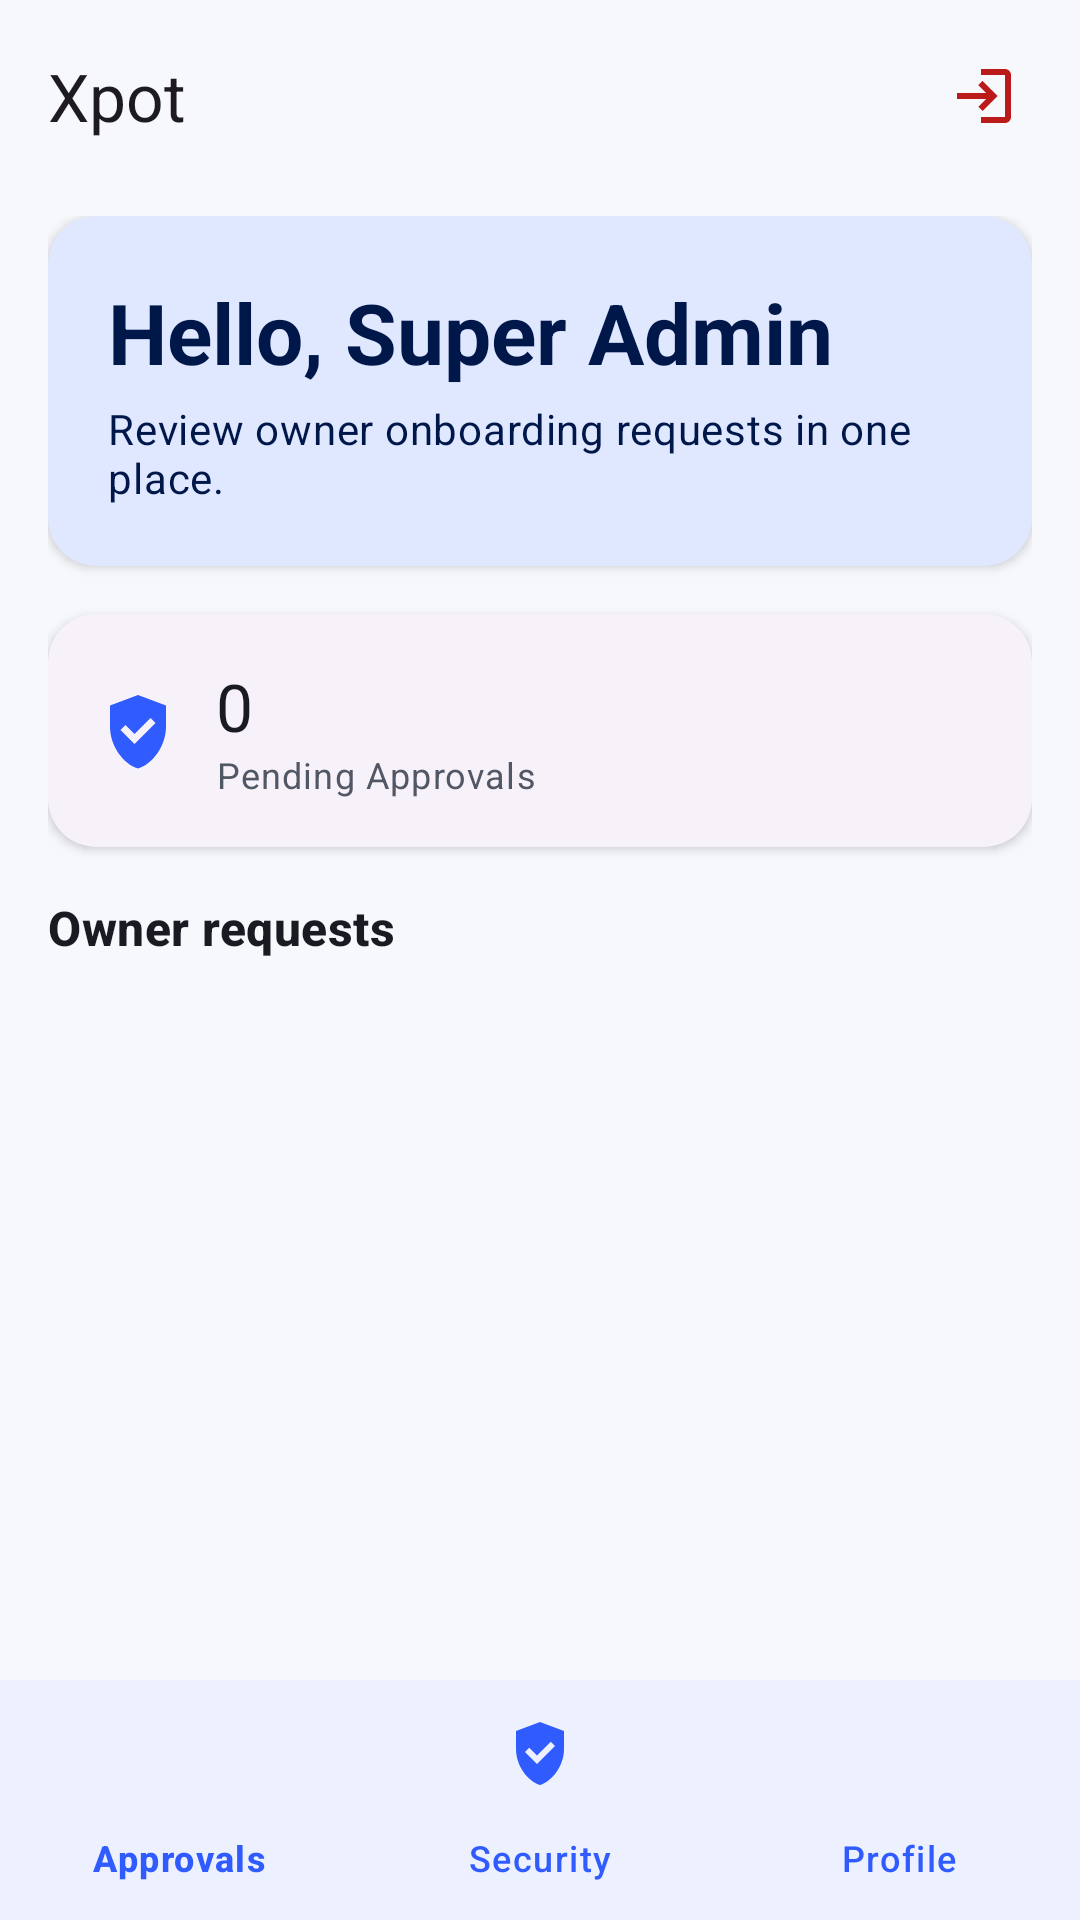

Android layout source for this screen:
<!-- AndroidManifest.xml: application theme Theme.Harshatrial -->
<!-- res/layout/activity_super_admin_dashboard.xml -->
<?xml version="1.0" encoding="utf-8"?>
<androidx.coordinatorlayout.widget.CoordinatorLayout xmlns:android="http://schemas.android.com/apk/res/android"
    xmlns:app="http://schemas.android.com/apk/res-auto"
    android:layout_width="match_parent"
    android:layout_height="match_parent"
    android:background="@color/background">

    <com.google.android.material.appbar.AppBarLayout
        android:layout_width="match_parent"
        android:layout_height="wrap_content"
        android:background="@android:color/transparent"
        app:elevation="0dp">

        <com.google.android.material.appbar.MaterialToolbar
            android:id="@+id/toolbar"
            android:layout_width="match_parent"
            android:layout_height="?attr/actionBarSize"
            android:paddingHorizontal="@dimen/space_2"
            app:title="@string/brand_name"
            app:titleCentered="false">

            <ImageButton
                android:id="@+id/btnLogout"
                android:layout_width="48dp"
                android:layout_height="48dp"
                android:layout_gravity="end"
                android:background="?attr/selectableItemBackgroundBorderless"
                android:contentDescription="@string/logout"
                android:src="@drawable/ic_logout_24"
                app:tint="@color/error" />

        </com.google.android.material.appbar.MaterialToolbar>

    </com.google.android.material.appbar.AppBarLayout>

    <androidx.core.widget.NestedScrollView
        android:layout_width="match_parent"
        android:layout_height="match_parent"
        android:clipToPadding="false"
        android:paddingBottom="96dp"
        app:layout_behavior="@string/appbar_scrolling_view_behavior">

        <LinearLayout
            android:layout_width="match_parent"
            android:layout_height="wrap_content"
            android:orientation="vertical"
            android:paddingHorizontal="@dimen/space_4"
            android:paddingTop="@dimen/space_2"
            android:paddingBottom="@dimen/space_6">

            <com.google.android.material.card.MaterialCardView
                style="@style/Widget.Xpot.SummaryCard"
                android:layout_width="match_parent"
                android:layout_height="wrap_content"
                android:layout_marginBottom="@dimen/space_4"
                app:cardBackgroundColor="@color/primaryContainer">

                <LinearLayout
                    android:layout_width="match_parent"
                    android:layout_height="wrap_content"
                    android:orientation="vertical"
                    android:padding="@dimen/space_5">

                <TextView
                    android:id="@+id/tvSuperTitle"
                    android:layout_width="wrap_content"
                    android:layout_height="wrap_content"
                    android:text="@string/super_admin_title"
                    android:textAppearance="@style/TextAppearance.Xpot.Headline"
                    android:textColor="@color/onPrimaryContainer" />

                <TextView
                    android:layout_width="wrap_content"
                    android:layout_height="wrap_content"
                    android:layout_marginTop="@dimen/space_1"
                    android:text="@string/super_admin_subtitle"
                    android:textAppearance="@style/TextAppearance.Material3.BodyMedium"
                    android:textColor="@color/onPrimaryContainer" />
            </LinearLayout>
            </com.google.android.material.card.MaterialCardView>

            <com.google.android.material.card.MaterialCardView
                style="@style/Widget.Xpot.SummaryCard"
                android:layout_width="match_parent"
                android:layout_height="wrap_content"
                android:layout_marginBottom="@dimen/space_4">

                <LinearLayout
                    android:layout_width="match_parent"
                    android:layout_height="wrap_content"
                    android:gravity="center_vertical"
                    android:orientation="horizontal"
                    android:padding="@dimen/space_4">

                    <ImageView
                        android:layout_width="28dp"
                        android:layout_height="28dp"
                        android:contentDescription="@string/summary_pending_approvals"
                        android:src="@drawable/ic_shield_24"
                        app:tint="@color/primary" />

                    <LinearLayout
                        android:layout_width="wrap_content"
                        android:layout_height="wrap_content"
                        android:layout_marginStart="@dimen/space_3"
                        android:orientation="vertical">

                        <TextView
                            android:id="@+id/tvSummaryPendingValue"
                            android:layout_width="wrap_content"
                            android:layout_height="wrap_content"
                            android:text="@string/zero_value"
                            android:textAppearance="@style/TextAppearance.Material3.TitleLarge"
                            android:textColor="@color/onSurface" />

                        <TextView
                            android:layout_width="wrap_content"
                            android:layout_height="wrap_content"
                            android:text="@string/summary_pending_approvals"
                            android:textAppearance="@style/TextAppearance.Material3.BodySmall"
                            android:textColor="@color/onSurfaceVariant" />
                    </LinearLayout>
                </LinearLayout>
            </com.google.android.material.card.MaterialCardView>

            <TextView
                android:layout_width="wrap_content"
                android:layout_height="wrap_content"
                android:layout_marginBottom="@dimen/space_2"
                android:text="@string/owner_requests"
                android:textAppearance="@style/TextAppearance.Xpot.Title" />

            <com.google.android.material.progressindicator.LinearProgressIndicator
                android:id="@+id/progressSuper"
                android:layout_width="match_parent"
                android:layout_height="wrap_content"
                android:indeterminate="true"
                android:visibility="gone" />

            <androidx.recyclerview.widget.RecyclerView
                android:id="@+id/rvPendingAdmins"
                android:layout_width="match_parent"
                android:layout_height="wrap_content"
                android:clipToPadding="false"
                android:nestedScrollingEnabled="false"
                android:paddingVertical="@dimen/space_2" />

            <LinearLayout
                android:id="@+id/emptyStateSuper"
                android:layout_width="match_parent"
                android:layout_height="wrap_content"
                android:layout_marginTop="@dimen/space_5"
                android:gravity="center"
                android:orientation="vertical"
                android:padding="@dimen/space_6"
                android:visibility="gone">

                <ImageView
                    android:layout_width="48dp"
                    android:layout_height="48dp"
                    android:contentDescription="@string/empty_state_title"
                    android:src="@drawable/ic_inbox_24"
                    app:tint="@color/onSurfaceVariant" />

                <TextView
                    android:layout_width="wrap_content"
                    android:layout_height="wrap_content"
                    android:layout_marginTop="@dimen/space_3"
                    android:text="@string/empty_state_title"
                    android:textAppearance="@style/TextAppearance.Xpot.Title" />

                <TextView
                    android:layout_width="wrap_content"
                    android:layout_height="wrap_content"
                    android:layout_marginTop="@dimen/space_1"
                    android:gravity="center"
                    android:text="@string/empty_admin_requests"
                    android:textAppearance="@style/TextAppearance.Xpot.Body" />
            </LinearLayout>

        </LinearLayout>
    </androidx.core.widget.NestedScrollView>

    <com.google.android.material.bottomnavigation.BottomNavigationView
        android:id="@+id/bottomNavSuper"
        android:layout_width="match_parent"
        android:layout_height="wrap_content"
        android:layout_gravity="bottom"
        android:background="@color/surface"
        app:itemIconTint="@color/primary"
        app:itemTextColor="@color/primary"
        app:labelVisibilityMode="labeled"
        app:menu="@menu/menu_super_bottom" />

</androidx.coordinatorlayout.widget.CoordinatorLayout>
<!-- resources referenced by this layout -->
<resources>
  <color name="background">#F7F8FC</color>
  <color name="error">#BA1A1A</color>
  <color name="onPrimaryContainer">#00174A</color>
  <color name="onSurface">#1A1B22</color>
  <color name="onSurfaceVariant">#515765</color>
  <color name="primary">#2F5BFF</color>
  <color name="primaryContainer">#E0E8FF</color>
  <color name="surface">#FFFFFF</color>
  <dimen name="space_1">4dp</dimen>
  <dimen name="space_2">8dp</dimen>
  <dimen name="space_3">12dp</dimen>
  <dimen name="space_4">16dp</dimen>
  <dimen name="space_5">20dp</dimen>
  <dimen name="space_6">24dp</dimen>
  <string name="brand_name">Xpot</string>
  <string name="empty_admin_requests">No pending owner approvals right now.</string>
  <string name="empty_state_title">No data yet</string>
  <string name="logout">Logout</string>
  <string name="owner_requests">Owner requests</string>
  <string name="summary_pending_approvals">Pending Approvals</string>
  <string name="super_admin_subtitle">Review owner onboarding requests in one place.</string>
  <string name="super_admin_title">Hello, Super Admin</string>
  <string name="zero_value">0</string>
  <style name="TextAppearance.Xpot.Body" parent="TextAppearance.Material3.BodyMedium">
          <item name="android:textColor">@color/onSurfaceVariant</item>
      </style>
  <style name="TextAppearance.Xpot.Headline" parent="TextAppearance.Material3.HeadlineMedium">
          <item name="android:textStyle">bold</item>
          <item name="android:textColor">@color/onSurface</item>
      </style>
  <style name="TextAppearance.Xpot.Title" parent="TextAppearance.Material3.TitleMedium">
          <item name="android:textStyle">bold</item>
          <item name="android:textColor">@color/onSurface</item>
      </style>
  <style name="Widget.Xpot.SummaryCard" parent="Widget.Material3.CardView.Elevated">
          <item name="cardCornerRadius">@dimen/radius_lg</item>
          <item name="cardElevation">@dimen/elevation_card</item>
          <item name="strokeWidth">0dp</item>
      </style>
  <style name="Theme.Harshatrial" parent="Base.Theme.Harshatrial" />
  <dimen name="radius_lg">16dp</dimen>
  <dimen name="elevation_card">2dp</dimen>
  <color name="onPrimary">#FFFFFF</color>
  <color name="secondary">#4D5D7A</color>
  <color name="onSecondary">#FFFFFF</color>
  <color name="secondaryContainer">#DCE4F9</color>
  <color name="onSecondaryContainer">#0A1A36</color>
  <color name="tertiary">#6A5CA8</color>
  <color name="onTertiary">#FFFFFF</color>
  <color name="tertiaryContainer">#EAE0FF</color>
  <color name="onTertiaryContainer">#22114D</color>
  <color name="onError">#FFFFFF</color>
  <color name="errorContainer">#FFDAD6</color>
  <color name="onErrorContainer">#410002</color>
  <color name="surfaceVariant">#E7EAF2</color>
  <color name="onBackground">#1A1B22</color>
  <color name="outline">#727887</color>
  <style name="Widget.Xpot.CardView" parent="Widget.Material3.CardView.Elevated">
          <item name="shapeAppearance">@style/ShapeAppearance.Xpot.MediumComponent</item>
          <item name="cardElevation">2dp</item>
      </style>
  <style name="Widget.Xpot.Button" parent="Widget.Material3.Button">
          <item name="cornerRadius">16dp</item>
          <item name="android:minHeight">52dp</item>
      </style>
  <style name="Widget.Xpot.TextInputLayout" parent="Widget.Material3.TextInputLayout.OutlinedBox">
          <item name="boxCornerRadiusTopStart">16dp</item>
          <item name="boxCornerRadiusTopEnd">16dp</item>
          <item name="boxCornerRadiusBottomStart">16dp</item>
          <item name="boxCornerRadiusBottomEnd">16dp</item>
      </style>
  <style name="ShapeAppearance.Xpot.MediumComponent" parent="ShapeAppearance.Material3.MediumComponent">
          <item name="cornerSize">16dp</item>
      </style>
</resources>
